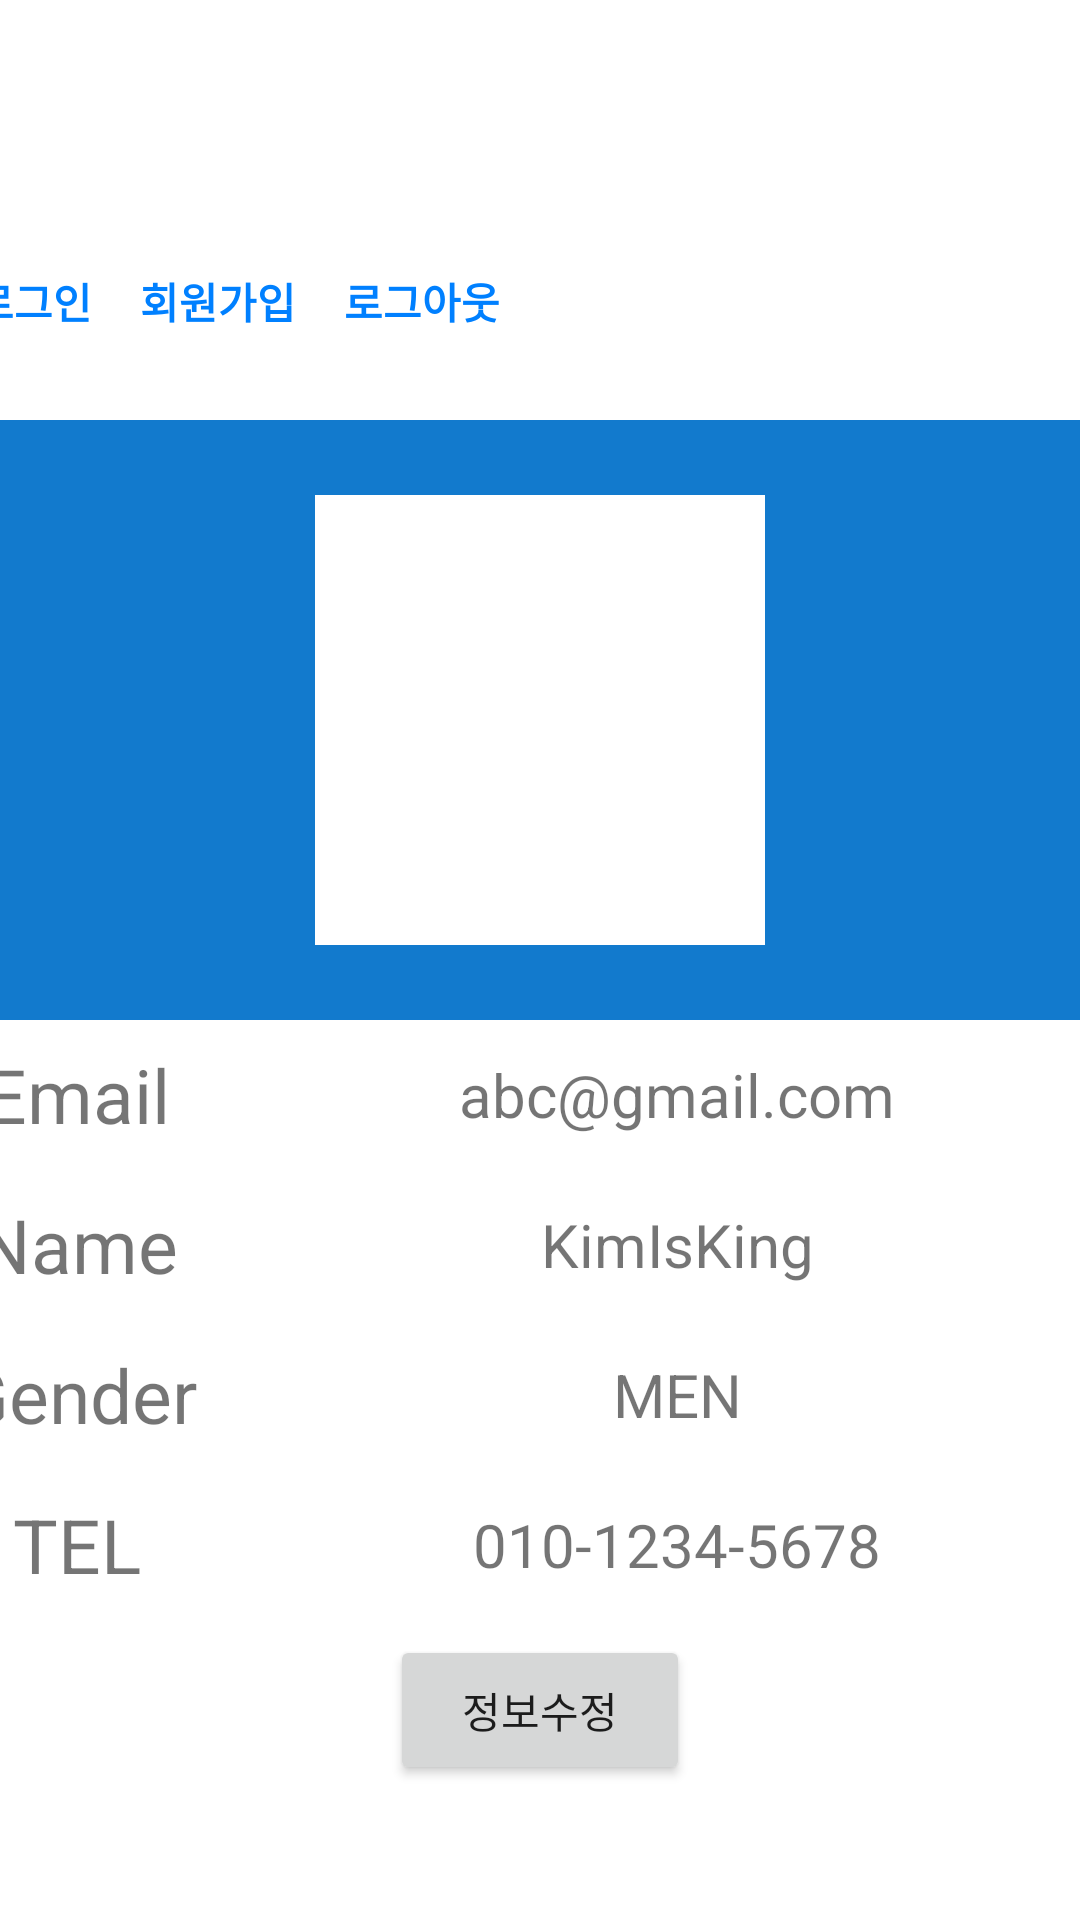

Write the Android layout XML for this screen, with the resource values it uses.
<!-- AndroidManifest.xml: application theme Theme.ShowAndCar_app -->
<!-- res/layout/fragment_my__page.xml -->
<?xml version="1.0" encoding="utf-8"?>
<ScrollView
    xmlns:android="http://schemas.android.com/apk/res/android"
    xmlns:app="http://schemas.android.com/apk/res-auto"
    xmlns:tools="http://schemas.android.com/tools"
    android:layout_width="match_parent"
    android:layout_height="match_parent"
    tools:context=".MainActivity">

    <FrameLayout
        android:layout_width="match_parent"
        android:layout_height="wrap_content">

        <LinearLayout
            android:layout_width="match_parent"
            android:layout_height="wrap_content"
            android:layout_marginTop="90dp"
            android:layout_marginBottom="1dp"
            android:orientation="vertical"
            app:layout_constraintBottom_toBottomOf="parent"
            app:layout_constraintEnd_toEndOf="parent"
            app:layout_constraintStart_toStartOf="parent"
            app:layout_constraintTop_toTopOf="parent">

            <LinearLayout
                android:layout_width="409dp"
                android:layout_height="match_parent"
                android:layout_gravity="center"
                android:orientation="vertical">

                <LinearLayout
                    android:layout_width="match_parent"
                    android:layout_height="50dp">

                    <LinearLayout
                        android:layout_width="match_parent"
                        android:layout_height="wrap_content">

                        <TextView
                            android:id="@+id/loginLink"
                            android:layout_width="wrap_content"
                            android:layout_height="wrap_content"
                            android:layout_marginStart="16dp"
                            android:clickable="true"
                            android:gravity="center"
                            android:text="로그인"
                            android:textColor="#0080ff"
                            android:textSize="14dp"
                            android:textStyle="bold"
                            app:layout_constraintStart_toEndOf="@+id/logoutButton"
                            app:layout_constraintTop_toTopOf="parent"
                            tools:ignore="TextSizeCheck,TouchTargetSizeCheck" />

                        <TextView
                            android:id="@+id/signUpLink"
                            android:layout_width="wrap_content"
                            android:layout_height="wrap_content"
                            android:layout_marginStart="16dp"
                            android:clickable="true"
                            android:gravity="center"
                            android:text="회원가입"
                            android:textColor="#0080ff"
                            android:textSize="14dp"
                            android:textStyle="bold"
                            app:layout_constraintStart_toEndOf="@+id/loginLink"
                            app:layout_constraintTop_toTopOf="parent"
                            tools:ignore="TextSizeCheck,TouchTargetSizeCheck" />

                        <TextView
                            android:id="@+id/logoutLink"
                            android:layout_width="wrap_content"
                            android:layout_height="wrap_content"
                            android:layout_marginStart="16dp"
                            android:clickable="true"
                            android:gravity="center"
                            android:text="로그아웃"
                            android:textColor="#0080ff"
                            android:textSize="14dp"
                            android:textStyle="bold"
                            app:layout_constraintStart_toEndOf="parent"
                            app:layout_constraintTop_toTopOf="parent"
                            tools:ignore="TextSizeCheck,TouchTargetSizeCheck" />

                    </LinearLayout>
                </LinearLayout>

                <LinearLayout
                    android:layout_width="match_parent"
                    android:layout_height="200dp"
                    android:background="@color/blue_200"
                    android:gravity="center">

                    <ImageView
                        android:layout_width="150dp"
                        android:layout_height="150dp"
                        app:srcCompat="@drawable/whitebox"
                        tools:srcCompat="@drawable/whitebox" />

                </LinearLayout>

                <LinearLayout
                    android:layout_width="match_parent"
                    android:layout_height="50dp">

                    <TextView
                        android:layout_width="100dp"
                        android:layout_height="match_parent"
                        android:gravity="center"
                        android:text="Email"
                        android:textSize="25dp" />

                    <TextView
                        android:id="@+id/idTextView"
                        android:layout_width="300dp"
                        android:layout_height="match_parent"
                        android:gravity="center"
                        android:text="abc@gmail.com"
                        android:textSize="20dp" />
                </LinearLayout>

                <LinearLayout
                    android:layout_width="match_parent"
                    android:layout_height="50dp">

                    <TextView
                        android:layout_width="100dp"
                        android:layout_height="match_parent"
                        android:gravity="center"
                        android:text="Name"
                        android:textSize="25dp" />

                    <TextView
                        android:id="@+id/nameTextView"
                        android:layout_width="300dp"
                        android:layout_height="match_parent"
                        android:gravity="center"
                        android:text="KimIsKing"
                        android:textSize="20dp" />
                </LinearLayout>

                <LinearLayout
                    android:layout_width="match_parent"
                    android:layout_height="50dp">

                    <TextView
                        android:layout_width="100dp"
                        android:layout_height="match_parent"
                        android:gravity="center"
                        android:text="Gender"
                        android:textSize="25dp" />

                    <TextView
                        android:id="@+id/genderTextView"
                        android:layout_width="300dp"
                        android:layout_height="match_parent"
                        android:gravity="center"
                        android:text="MEN"
                        android:textSize="20dp" />

                </LinearLayout>

                <LinearLayout
                    android:layout_width="match_parent"
                    android:layout_height="50dp">

                    <TextView
                        android:layout_width="100dp"
                        android:layout_height="match_parent"
                        android:gravity="center"
                        android:text="TEL"
                        android:textSize="25dp" />

                    <TextView
                        android:id="@+id/telTextView"
                        android:layout_width="300dp"
                        android:layout_height="match_parent"
                        android:gravity="center"
                        android:text="010-1234-5678"
                        android:textSize="20dp" />
                </LinearLayout>

                <LinearLayout
                    android:layout_width="match_parent"
                    android:layout_height="60dp"
                    android:gravity="center">

                    <Button
                        android:id="@+id/editMy"
                        android:layout_width="100dp"
                        android:layout_height="50dp"
                        android:gravity="center"
                        android:text="정보수정" />

                </LinearLayout>

            </LinearLayout>

        </LinearLayout>
    </FrameLayout>
</ScrollView>
<!-- resources referenced by this layout -->
<resources>
  <color name="blue_200">#127ACD</color>
  <!-- drawable whitebox: jpeg bitmap (drawable, 12309 bytes) -->
  <style name="Theme.ShowAndCar_app" parent="Base.Theme.ShowAndCar_app" />
  <style name="Base.Theme.ShowAndCar_app" parent="Theme.MaterialComponents.DayNight.DarkActionBar">
          
          
          <item name="colorPrimary">@color/colorPrimary</item>
      </style>
  <color name="colorPrimary">#127ACD</color>
</resources>
